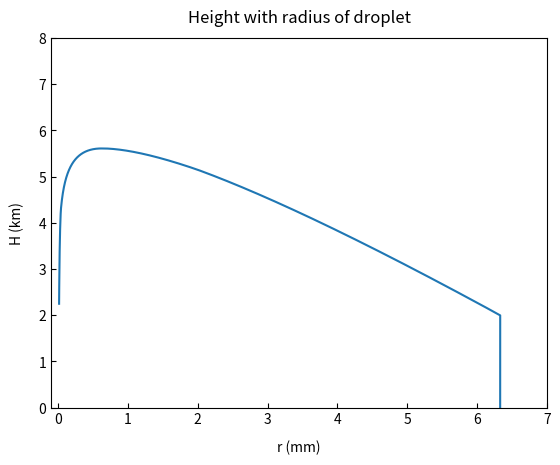

Python code for this plot: (Note: this script raises an exception after producing the figure.)
#!/usr/bin/python3

""" This program describes the motion of a droplet inside and outside a cloud until it reaches the ground, using a simplified approach. """

import numpy as np
import matplotlib.pyplot as plt

# constants

E_coalescence = 0.7
# E_collection = E_collision * E_coalescence

# collision efficiency
r_coll = [20, 30, 40, 50, 60, 80, 100, 150, 200, 300, 400, 500, 600, 1000, 1400, 1800, 2400, 3000]
E_coll = [0.17, 0.37, 0.55, 0.58, 0.68, 0.76, 0.81, 0.83, 0.87, 0.87, 0.88, 0.88, 0.88, 0.88, 0.88, 0.86, 0.83, 0.81]

# data

M = 6*10**(-3)        # kg/m^3
rl = 1000             # kg/m^3
w = 5                 # m/s
k1 = 1.19*10**8       # m^(-1)*sec^(-1)
k2 = 8*10**3          # sec^(-1)
k3 = 2.01*10**2       # m^(1/2)*sec^(-1)
k4 = 2.11*10**2       # m^(1/2)*sec^(-1)
dz = 0.001            # m
zo = 250              # m
ro = 15*10**(-6)      # m
z_base = 2000         # m
depth = 6000          # m

u = [0.0]             # m/s
t = [0.0]             # s
z = [zo + z_base]     # m
r = [ro]              # m

# temperature at starting point
T = 10-0.005*250

i = 0
j = 0

####################################################################
# ascent

while u[i] <= w:

    i = i + 1

    # velocity
    if r[i-1] < 40*10**(-6):
        u_new = k1*r[i-1]**2
    elif r[i-1] >= 40*10**(-6) and r[i-1] <= 600*10**(-6):
        u_new = k2*r[i-1]
    elif r[i-1] > 600*10**(-6) and r[i-1] < 2*10**(-3):
        u_new = k3*r[i-1]**(0.5)
    else:
        u_new = k4*r[i-1]**(0.5)

    if u_new >= w:
        i = i - 1
        break

    u.append(u_new)

    # collection efficiency
    if r[i-1] <= r_coll[j]*10**(-6):
        E = E_coll[j]*E_coalescence
        if j!=17:
            j = j + 1
           
    # radius, height, time   
    z.append(z[i-1] + dz)
    dr = E*M/(4*rl) * u_new/(w-u_new) * dz
    r.append(r[i-1] + dr)
    t.append(t[i-1] + dz/(w-u_new))


t_asc = t[i]/60
r_max = r[i]*1000

if z[i]>z_base+depth :
    print('The droplet has exceeded the cloud!')
    print(z[i])
   
else:
    print('-----------------------------------------------------')
    print('Maximum height from starting point = ',z[i]-z[0], 'm')
    print('Maximum height from ground = ',z[i], 'm')
    print('Time of ascent = ',t_asc,'min')
    print('Size of droplet at maximum height = ',r_max, 'mm')
    print('-----------------------------------------------------')

####################################################################
# descent

while z[i] >= z_base :

    i = i + 1
    # height
    z_new = z[i-1] - dz
    
    if z_new < z_base :
        i = i - 1
        break

    z.append(z_new)

    # velocity
    if r[i-1] < 40*10**(-6):
        u_new = k1*r[i-1]**2
    elif r[i-1] >= 40*10**(-6) and r[i-1] <= 600*10**(-6):
        u_new = k2*r[i-1]
    elif r[i-1] > 600*10**(-6) and r[i-1] < 2*10**(-3):
        u_new = k3*r[i-1]**(1/2)
    else:   
        u_new = k4*r[i-1]**(1/2)

    u.append(u_new)

    # radius, time
    dr = E*M/(4*rl) * dz * u_new/(u_new-w)
    r.append(r[i-1] + dr)
    t.append(t[i-1] + dz/(u_new-w))
   
index_cloud = i
t_cloud = t[i]/60
t_desc = t_cloud-t_asc
r_min = r[i]*1000    

print('Time of descent = ', t_desc, 'min')
print('Size of droplet at cloud base = ', r_min, 'mm')
print('-----------------------------------------------------')

print('Total time inside cloud = ', t_cloud, 'min')
print('-----------------------------------------------------')    

t_fall = (z_base/u[i])/60
t_total = t_fall + t_cloud

print('Time of fall = ', t_fall, 'min')
print('Total time of rain process = ', t_total, 'min')
print('-----------------------------------------------------')    

####################################################################
# out of cloud

xi1 = 10**2 * 10**(-12)    # m^2/s
c = (0.7-1)*xi1             # m^2/s

ro = r[i]
dt = 0.001

while z[i] >= 0:

    i = i + 1
    # velocity, height, time
    u_new = u[i-1]
    dz_var = u_new*dt
    z_new = z[i-1] - dz_var
    t_new = t[i-1] + dt
    
    if z_new < 0:
        i = i - 1
        break

    u.append(u_new)
    z.append(z_new)
    t.append(t_new)

    # radius
    r.append((r[i-1]**2+2*c*dt)**(1/2))


r_ground = r[i]*1000
diff = (r[i]-ro)*10**(6)

print('Size of droplet at ground = ', r_ground, 'mm')
print('Difference between the raindrop at cloud base and raindrop at ground = ', diff, 'microns')

########################################################
# plot 1

height = np.array(z[0:i+1])/1000
radius = np.array(r[0:i+1])*1000
time = np.array(t[0:i+1])/60
velocity = np.array(u[0:i+1])


height_cloud = np.array(z[0:index_cloud+1])/1000
time_cloud = np.array(t[0:index_cloud+1])/60
radius_cloud = np.array(r[0:index_cloud+1])*1000


fig1, ax1 = plt.subplots()
ax1.tick_params(axis="y",direction="in")
ax1.tick_params(axis="x",direction="in")
plt.plot(radius,height)
plt.xlabel('r (mm)', labelpad = 10)
plt.ylabel('H (km)', labelpad = 10)
plt.xlim(-0.1, 7.)
plt.ylim(0, 8)
plt.title('Height with radius of droplet', y = 1.02)            
plt.savefig('height-radius.jpg')

# plot 2
plt.clf()

fig2, ax2 = plt.subplots()
ax2.tick_params(axis="y",direction="in")
ax2.tick_params(axis="x",direction="in")
plt.plot(time, height, color='red')
plt.xlabel('t (min)', labelpad = 10)
plt.ylabel('H (km)' , labelpad = 10)
plt.ylim(0, 8)
plt.xlim(0, 30)
plt.title('Height with time', y = 1.02)            
plt.savefig('height-time.jpg')

# plot 3
plt.clf()

fig3, ax3 = plt.subplots()
ax3.tick_params(axis="y",direction="in")
ax3.tick_params(axis="x",direction="in")
plt.plot(radius_cloud, height_cloud, color='green')
plt.xlabel('R (mm)', labelpad = 10)
plt.ylabel('H (km)' , labelpad = 10)
plt.ylim(2, 8)
plt.xlim(-0.1, 7.)
plt.title('Height with radius inside the cloud', y = 1.02)        
plt.savefig('cloud-height-radius.jpg')

# plot 4
plt.clf()

fig4, ax4 = plt.subplots()
ax4.tick_params(axis="y",direction="in")
ax4.tick_params(axis="x",direction="in")
plt.plot(velocity, height, color='green')
plt.xlabel('u (m/s)', labelpad = 10)
plt.ylabel('H (km)' , labelpad = 10)
plt.ylim(0, 8.)
plt.xlim(0, 18)
plt.title('Height with velocity of droplet', y = 1.02)        
plt.savefig('height-velocity.jpg')

# plot 5
plt.clf()

fig5, ax5 = plt.subplots()
ax5.tick_params(axis="y",direction="in")
ax5.tick_params(axis="x",direction="in")
plt.plot( radius, velocity, color='orange')
plt.ylabel('u (m/s)', labelpad = 10)
plt.xlabel('r (mm)' , labelpad = 10)
plt.ylim(0, 18.)
plt.xlim(0, 7.)
plt.title('Velocity with radius of droplet', y = 1.02)        
plt.savefig('velocity-radius.jpg')
